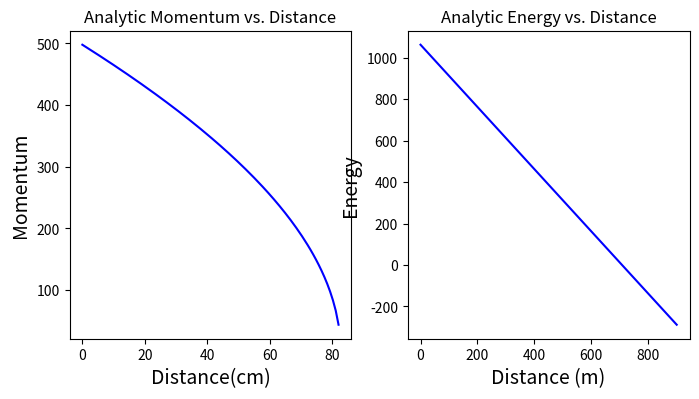
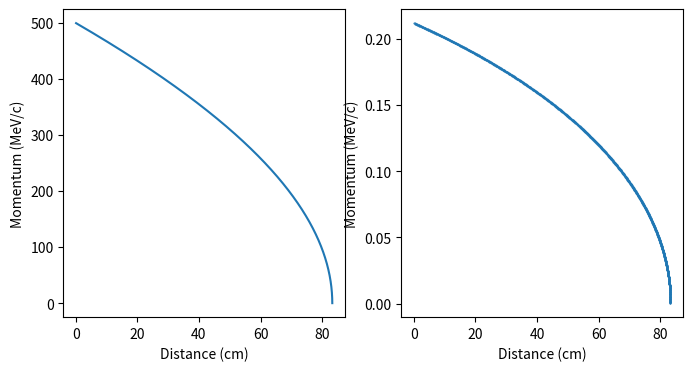
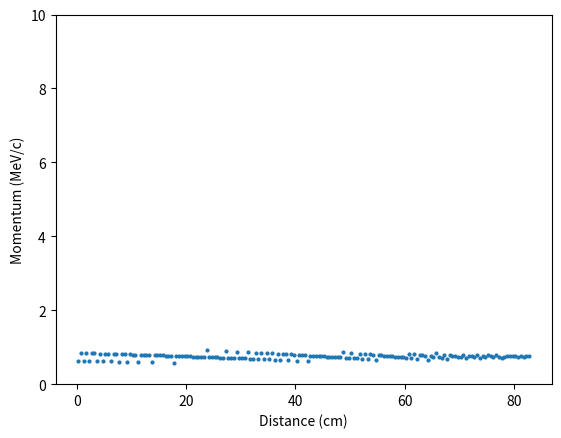

Python code for these plots, in order:
import math
mcsquared=938
pc=500
Etb=math.sqrt(mcsquared**2+pc**2)
print(Etb)

def energyloss(Etb,losspercm):
    distancetraveled=[]
    Et=1000
    while Et>=500:
        Et=Etb-losspercm
        Etb=Et
        distancetraveled.append(Etb)
    print(len(distancetraveled))

energyloss(Etb,1.5)

import numpy
import matplotlib.pylab as plt
get_ipython().magic('matplotlib notebook')

x=numpy.linspace(0,900,1000)
E=1062-1.5*x

p = numpy.sqrt(E**2 - mcsquared**2)
#y=10*x
plt.figure(figsize=(8,4))

plt.subplot(1,2,1)
plt.plot(x,p,'b-',markersize=12)
plt.title("Analytic Momentum vs. Distance")
plt.xlabel('Distance(cm)',fontsize=14)
plt.ylabel('Momentum',fontsize=14)

plt.subplot(1,2,2)
plt.plot(x,E,'b-',markersize=12)
plt.title("Analytic Energy vs. Distance")
plt.xlabel('Distance (m)',fontsize=14)
plt.ylabel('Energy',fontsize=14)



p=500
m = 938.0
E = math.sqrt(m**2 + p**2)
b=math.sqrt(1/((m/p)**2+1))   
print(b)
#b = p/E
#print(b)

v=b*(3e8)
print("The proton is originally traveling at %f meters per second."%v)

DISTANCETRAVELED=(1e-9)*v
print("The proton travels %f meters in one nanosecond."%DISTANCETRAVELED)

#1.5MeV for each cm
newenergy=Etb-(100*DISTANCETRAVELED)
print("The proton now has %f MeV of energy"%newenergy)



p=500
b=math.sqrt(1/((m/p)**2+1))   
v=b*(3e8)
print("The proton is originally traveling at %f meters per second."%v)

DISTANCETRAVELED=(10**-9)*v
print("The proton travels %f meters in one nanosecond."%DISTANCETRAVELED)

#1.5MeV for each cm
newenergy=Etb-(100*DISTANCETRAVELED)
print("The proton now has %f MeV of energy"%newenergy)

dt = 1e-9 # time step-size

def simenergyloss(p,mcsquared):
    momenta=[]
    distance=[]
    deltaE = []
    Etb=math.sqrt(mcsquared**2+p**2)
    energy=Etb
    newenergy=Etb
    totdist = 0
    
    while newenergy >=mcsquared:
        #b=math.sqrt(1/((.511/p)**2+1)) 
        #print(newenergy)
        newenergy = math.sqrt(p**2 + mcsquared**2)

        b = p/newenergy
        v=b*(3e8)
        #print(v)
        if v<=3000:
            break
            

        DISTANCETRAVELED=(dt)*v
        totdist += DISTANCETRAVELED
        
        #print(DISTANCETRAVELED,newenergy)
        
        dE = (1.5*DISTANCETRAVELED)
        newenergy -= dE
        
        #print("new energy here: %f" % (newenergy))
        psq = (newenergy**2-mcsquared**2)
        if psq<0:
            break
        p = math.sqrt(psq)
        momenta.append(p)
        distance.append(totdist)
        deltaE.append(dE)
        
    print(len(momenta))
    
    return momenta,distance,deltaE

    
    
#simenergyloss(500,938)

p,d,dE = simenergyloss(500,938)

plt.figure(figsize=(8,4))

plt.subplot(1,2,1)
plt.plot(d,p)
plt.xlabel('Distance (cm)')
plt.ylabel('Momentum (MeV/c)')




plt.subplot(1,2,2)
plt.plot(d,dE,'.',markersize=1)
plt.xlabel('Distance (cm)')
plt.ylabel('Momentum (MeV/c)')

newdeltaE = []
newdist = []

distwidth = 0.5
startdist = 0

etot = 0
for x,deltaE in zip(d,dE):
    
    if x>=startdist and x<startdist+distwidth:
        etot += deltaE
        
    elif x>startdist+distwidth:
        
        newdeltaE.append(etot)
        newdist.append(startdist + distwidth/2.0)
        
        startdist += distwidth
        etot = deltaE

plt.figure()
#plt.subplot(1,2,2)
plt.plot(newdist,newdeltaE,'o',markersize=2)
plt.xlabel('Distance (cm)')
plt.ylabel('Momentum (MeV/c)')
plt.ylim(0,10)



